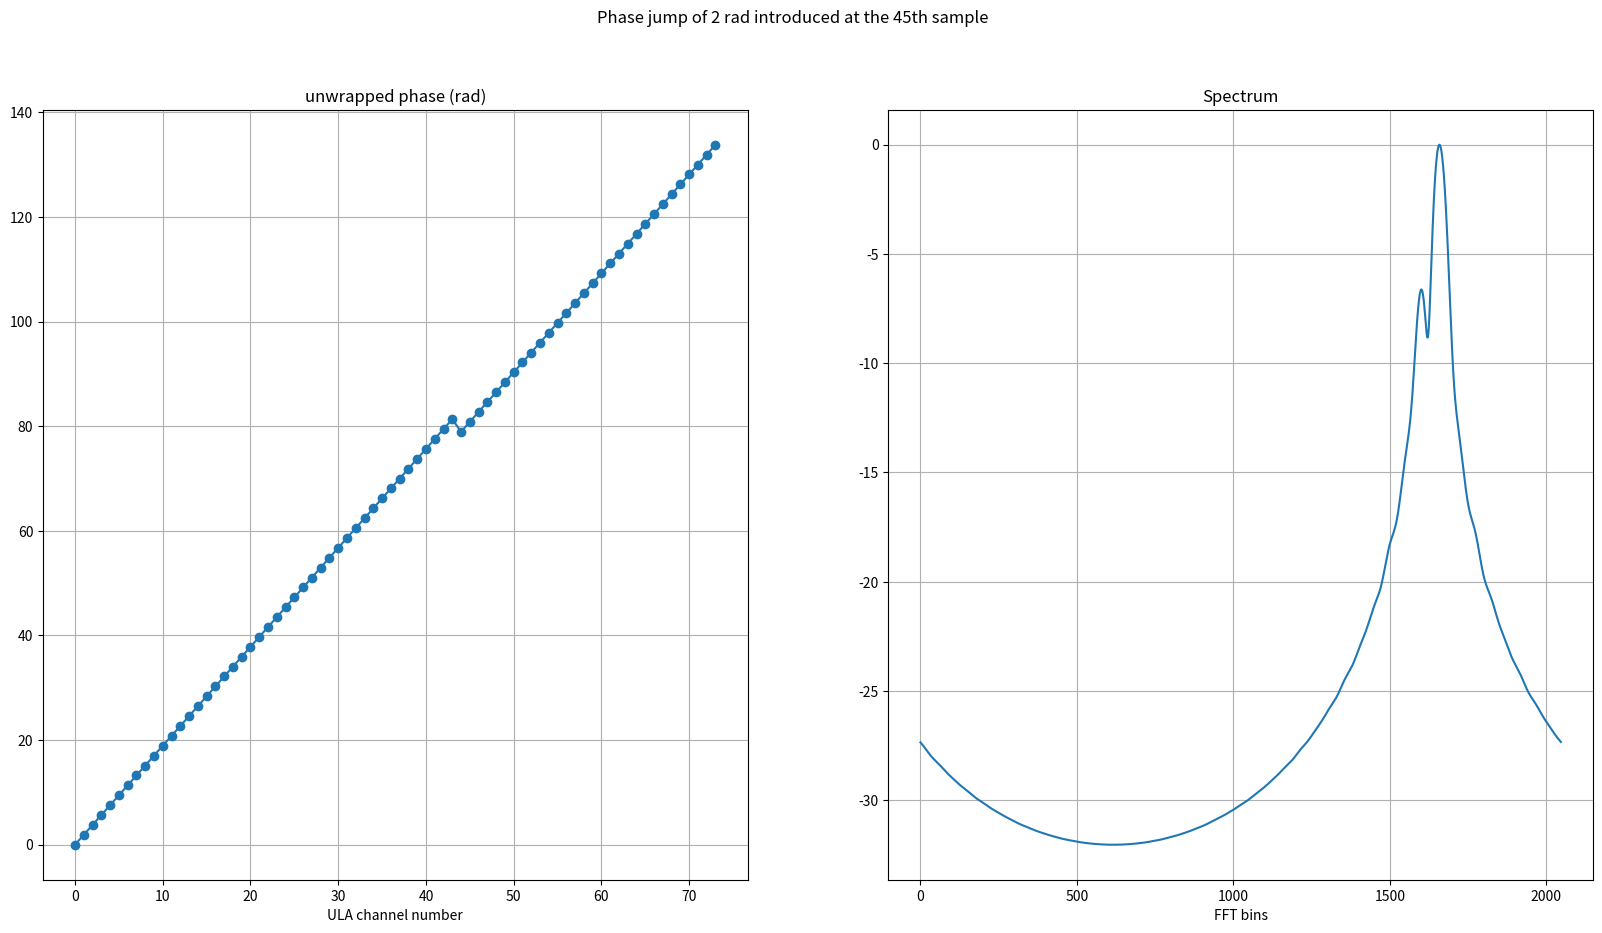
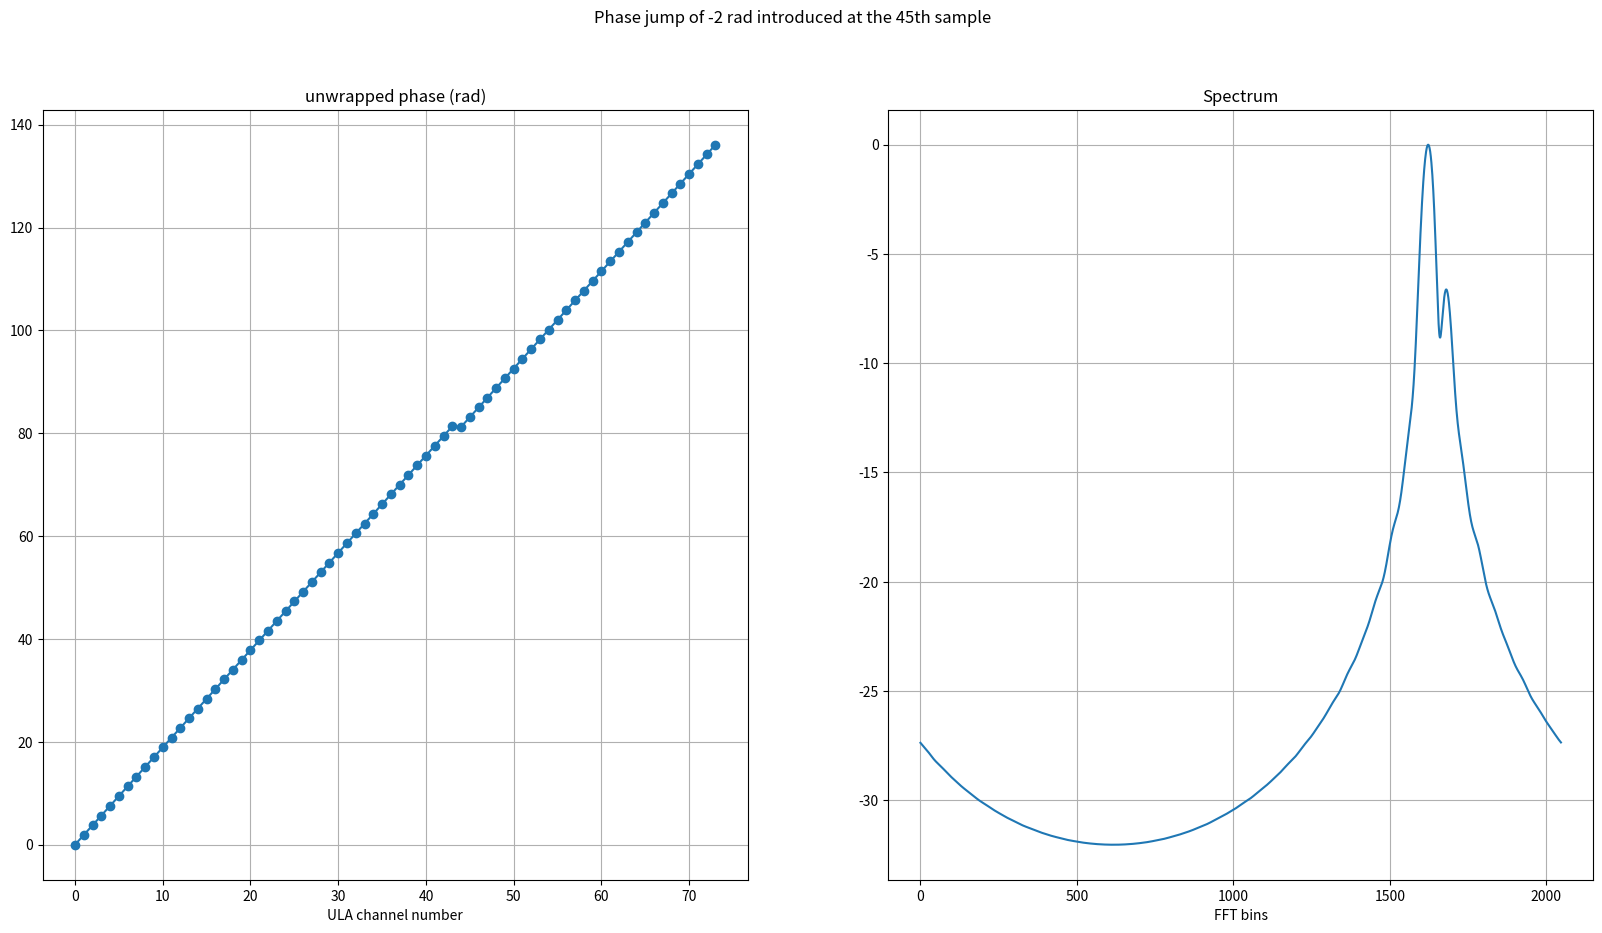
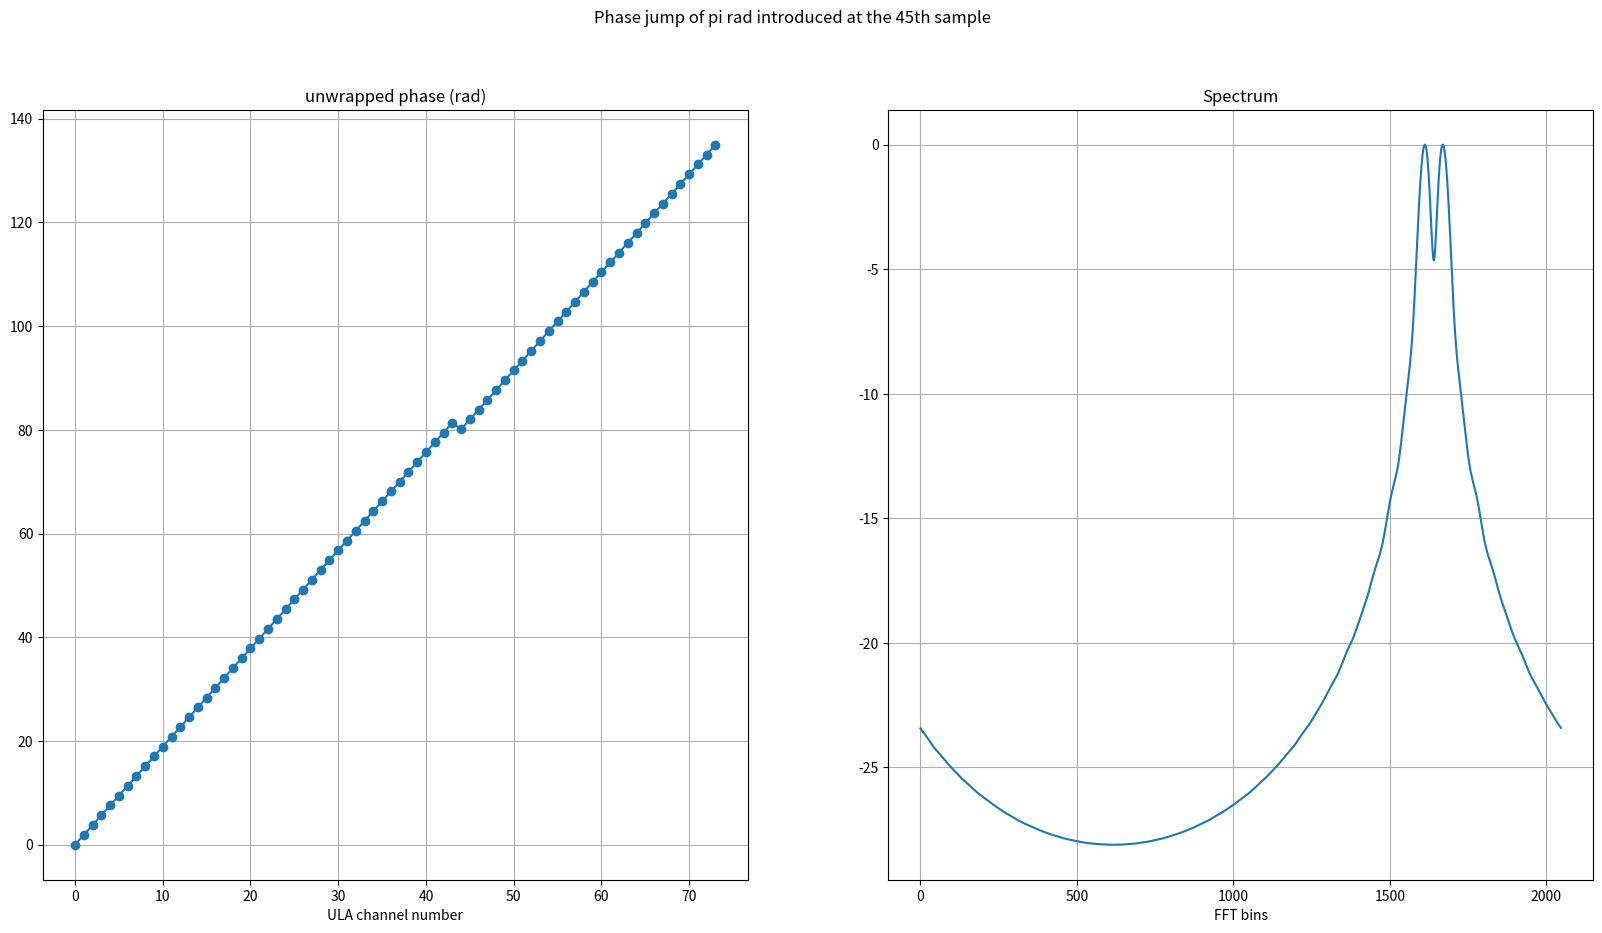

Write the Python code that produced these figures, in order.
# -*- coding: utf-8 -*-
"""
Created on Wed Aug 18 19:50:05 2021

[redacted]
"""

""" This script models the impact of a phase jump on a linear phase signal on the Spectrum of the signal.
A tiny phase jump manifests as tiny kink/side lobe in the magnitude spectrum thus reducing the dynamic range of the
spectrum"""

import numpy as np
import matplotlib.pyplot as plt

plt.close('all')

t1 = np.exp(1j*np.arange(74)*140/74)
t2 = np.hstack((np.zeros(44),2*np.ones(30)))
t3 = np.exp(1j*t2) * t1
plt.figure(4, figsize=(20,10));
plt.suptitle('Phase jump of 2 rad introduced at the 45th sample')
plt.subplot(1,2,1)
plt.title('unwrapped phase (rad)')
plt.plot(np.unwrap(np.angle(t3)),'-o')
plt.xlabel('ULA channel number')
plt.grid(True)
t4 = t3*np.hanning(t1.shape[0])
t5 = np.fft.fftshift(np.fft.fft(t4,n=2048))
t6 = 20*np.log10(np.abs(t5))
t7 = t6-np.amax(t6)
plt.subplot(1,2,2)
plt.title('Spectrum')
plt.plot(t7)
plt.xlabel('FFT bins')
plt.grid(True)


t1 = np.exp(1j*np.arange(74)*140/74)
t2 = np.hstack((np.zeros(44),-2*np.ones(30)))
t3 = np.exp(1j*t2) * t1
plt.figure(5, figsize=(20,10));
plt.suptitle('Phase jump of -2 rad introduced at the 45th sample')
plt.subplot(1,2,1)
plt.title('unwrapped phase (rad)')
plt.plot(np.unwrap(np.angle(t3)),'-o')
plt.xlabel('ULA channel number')
plt.grid(True)
t4 = t3*np.hanning(t1.shape[0])
t5 = np.fft.fftshift(np.fft.fft(t4,n=2048))
t6 = 20*np.log10(np.abs(t5))
t7 = t6-np.amax(t6)
plt.subplot(1,2,2)
plt.title('Spectrum')
plt.plot(t7)
plt.xlabel('FFT bins')
plt.grid(True)

t1 = np.exp(1j*np.arange(74)*140/74)
t2 = np.hstack((np.zeros(44),np.pi*np.ones(30)))
t3 = np.exp(1j*t2) * t1
plt.figure(6,figsize=(20,10));
plt.suptitle('Phase jump of pi rad introduced at the 45th sample')
plt.subplot(1,2,1)
plt.title('unwrapped phase (rad)')
plt.plot(np.unwrap(np.angle(t3)),'-o')
plt.xlabel('ULA channel number')
plt.grid(True)
t4 = t3*np.hanning(t1.shape[0])
t5 = np.fft.fftshift(np.fft.fft(t4,n=2048))
t6 = 20*np.log10(np.abs(t5))
t7 = t6-np.amax(t6)
plt.subplot(1,2,2)
plt.title('Spectrum')
plt.plot(t7)
plt.xlabel('FFT bins')
plt.grid(True)